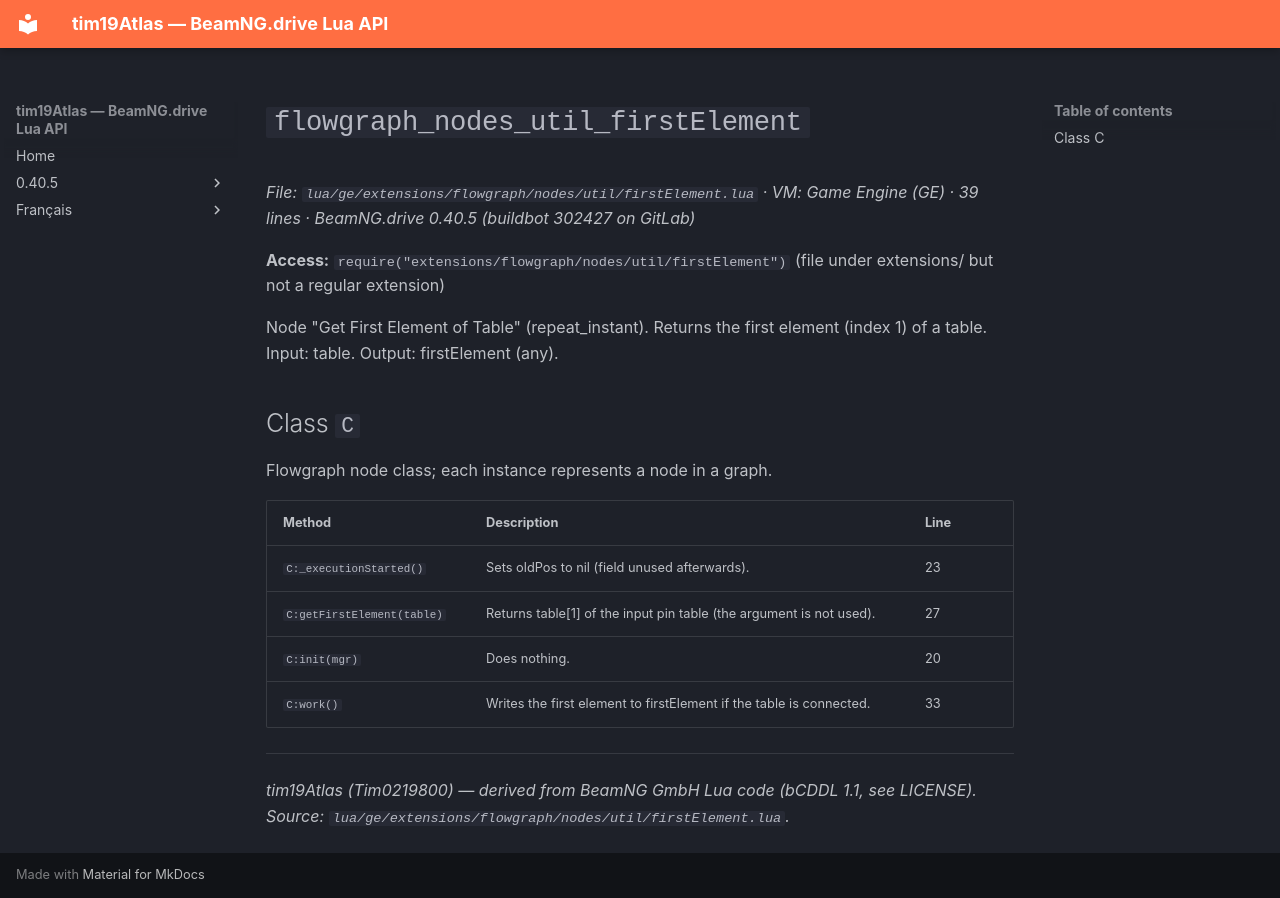

repository: Tim0219800/beamng-lua-atlas · page: 0.40.5/ge/extensions/flowgraph/nodes/util/firstElement.html · generator: mkdocs

# `flowgraph_nodes_util_firstElement`

*File: `lua/ge/extensions/flowgraph/nodes/util/firstElement.lua` · VM: Game Engine (GE) · 39 lines · BeamNG.drive 0.40.5 (buildbot 302427 on GitLab)*

**Access:** `require("extensions/flowgraph/nodes/util/firstElement")` (file under extensions/ but not a regular extension)

Node "Get First Element of Table" (repeat_instant). Returns the first element (index 1) of a table. Input: table. Output: firstElement (any).

## Class `C`

Flowgraph node class; each instance represents a node in a graph.

| Method | Description | Line |
|---|---|---|
| `C:_executionStarted()` | Sets oldPos to nil (field unused afterwards). | 23 |
| `C:getFirstElement(table)` | Returns table[1] of the input pin table (the argument is not used). | 27 |
| `C:init(mgr)` | Does nothing. | 20 |
| `C:work()` | Writes the first element to firstElement if the table is connected. | 33 |

---
*tim19Atlas (Tim0219800) — derived from BeamNG GmbH Lua code (bCDDL 1.1, see LICENSE). Source: `lua/ge/extensions/flowgraph/nodes/util/firstElement.lua`.*
